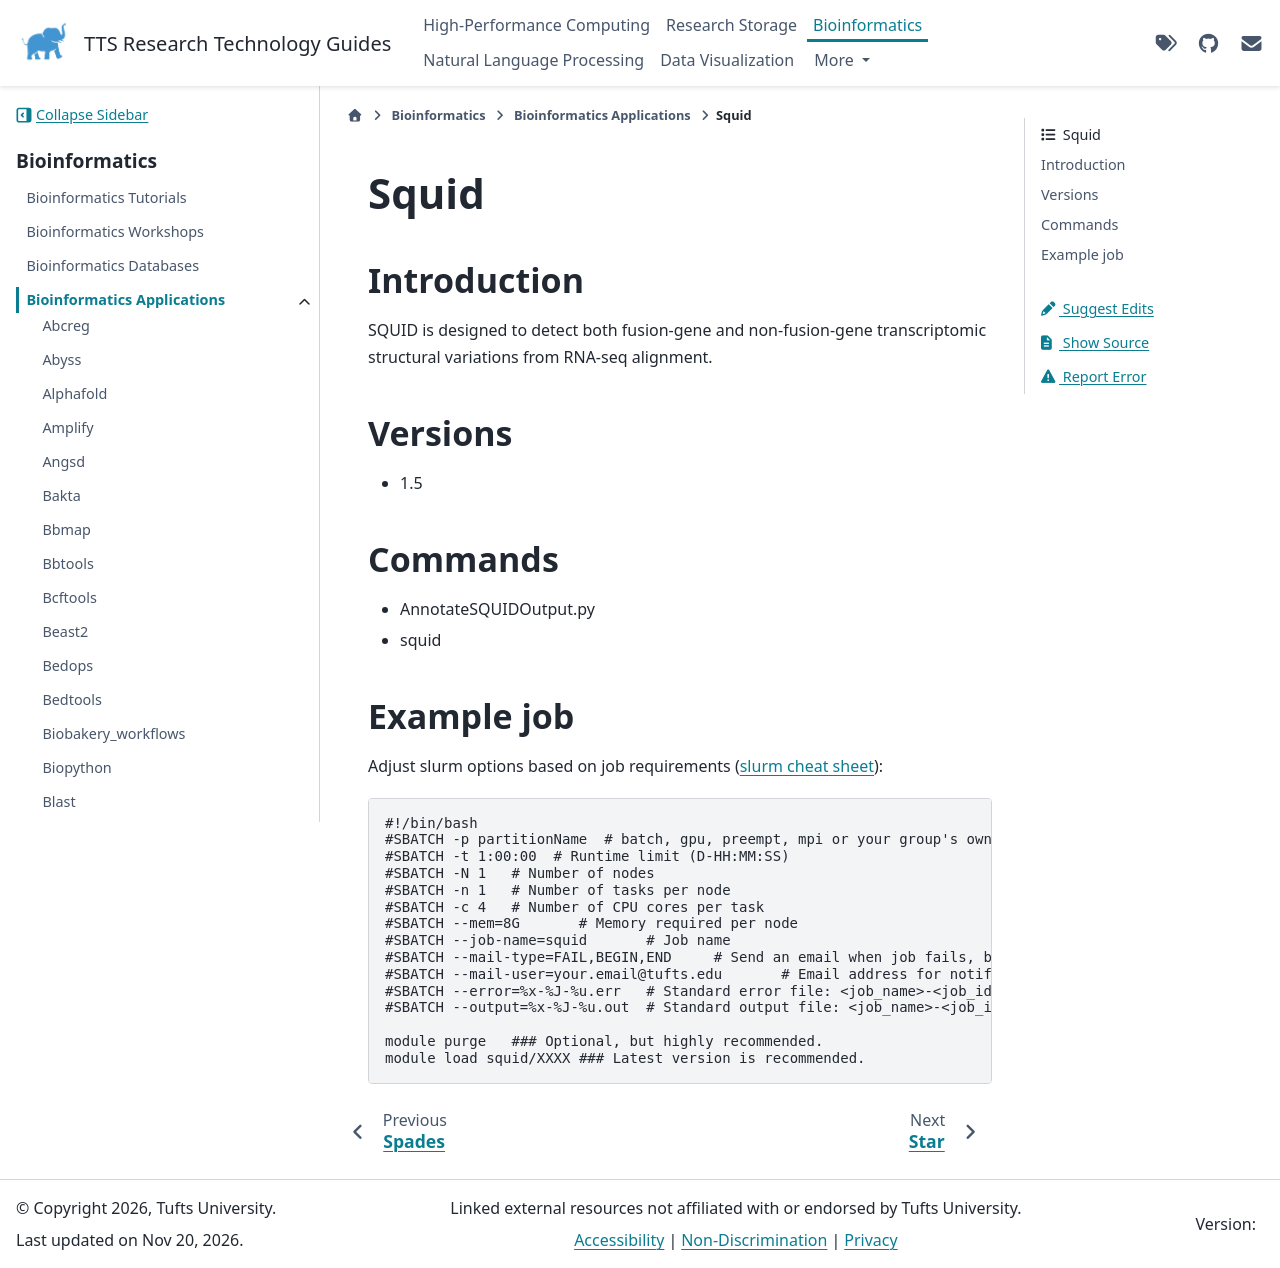

repository: TuftsRT/guides · page: dev/bio/apps/squid.html · generator: sphinx

#######
 Squid
#######

**************
 Introduction
**************

SQUID is designed to detect both fusion-gene and non-fusion-gene
transcriptomic structural variations from RNA-seq alignment.

**********
 Versions
**********

-  1.5

**********
 Commands
**********

-  AnnotateSQUIDOutput.py
-  squid

*************
 Example job
*************

Adjust slurm options based on job requirements (`slurm cheat sheet
<https://slurm.schedmd.com/pdfs/summary.pdf>`_):

.. code::

   #!/bin/bash
   #SBATCH -p partitionName  # batch, gpu, preempt, mpi or your group's own partition
   #SBATCH -t 1:00:00  # Runtime limit (D-HH:MM:SS)
   #SBATCH -N 1   # Number of nodes
   #SBATCH -n 1   # Number of tasks per node
   #SBATCH -c 4   # Number of CPU cores per task
   #SBATCH --mem=8G       # Memory required per node
   #SBATCH --job-name=squid       # Job name
   #SBATCH --mail-type=FAIL,BEGIN,END     # Send an email when job fails, begins, and finishes
   #SBATCH --mail-user=your.email@tufts.edu       # Email address for notifications
   #SBATCH --error=%x-%J-%u.err   # Standard error file: <job_name>-<job_id>-<username>.err
   #SBATCH --output=%x-%J-%u.out  # Standard output file: <job_name>-<job_id>-<username>.out

   module purge   ### Optional, but highly recommended.
   module load squid/XXXX ### Latest version is recommended.
